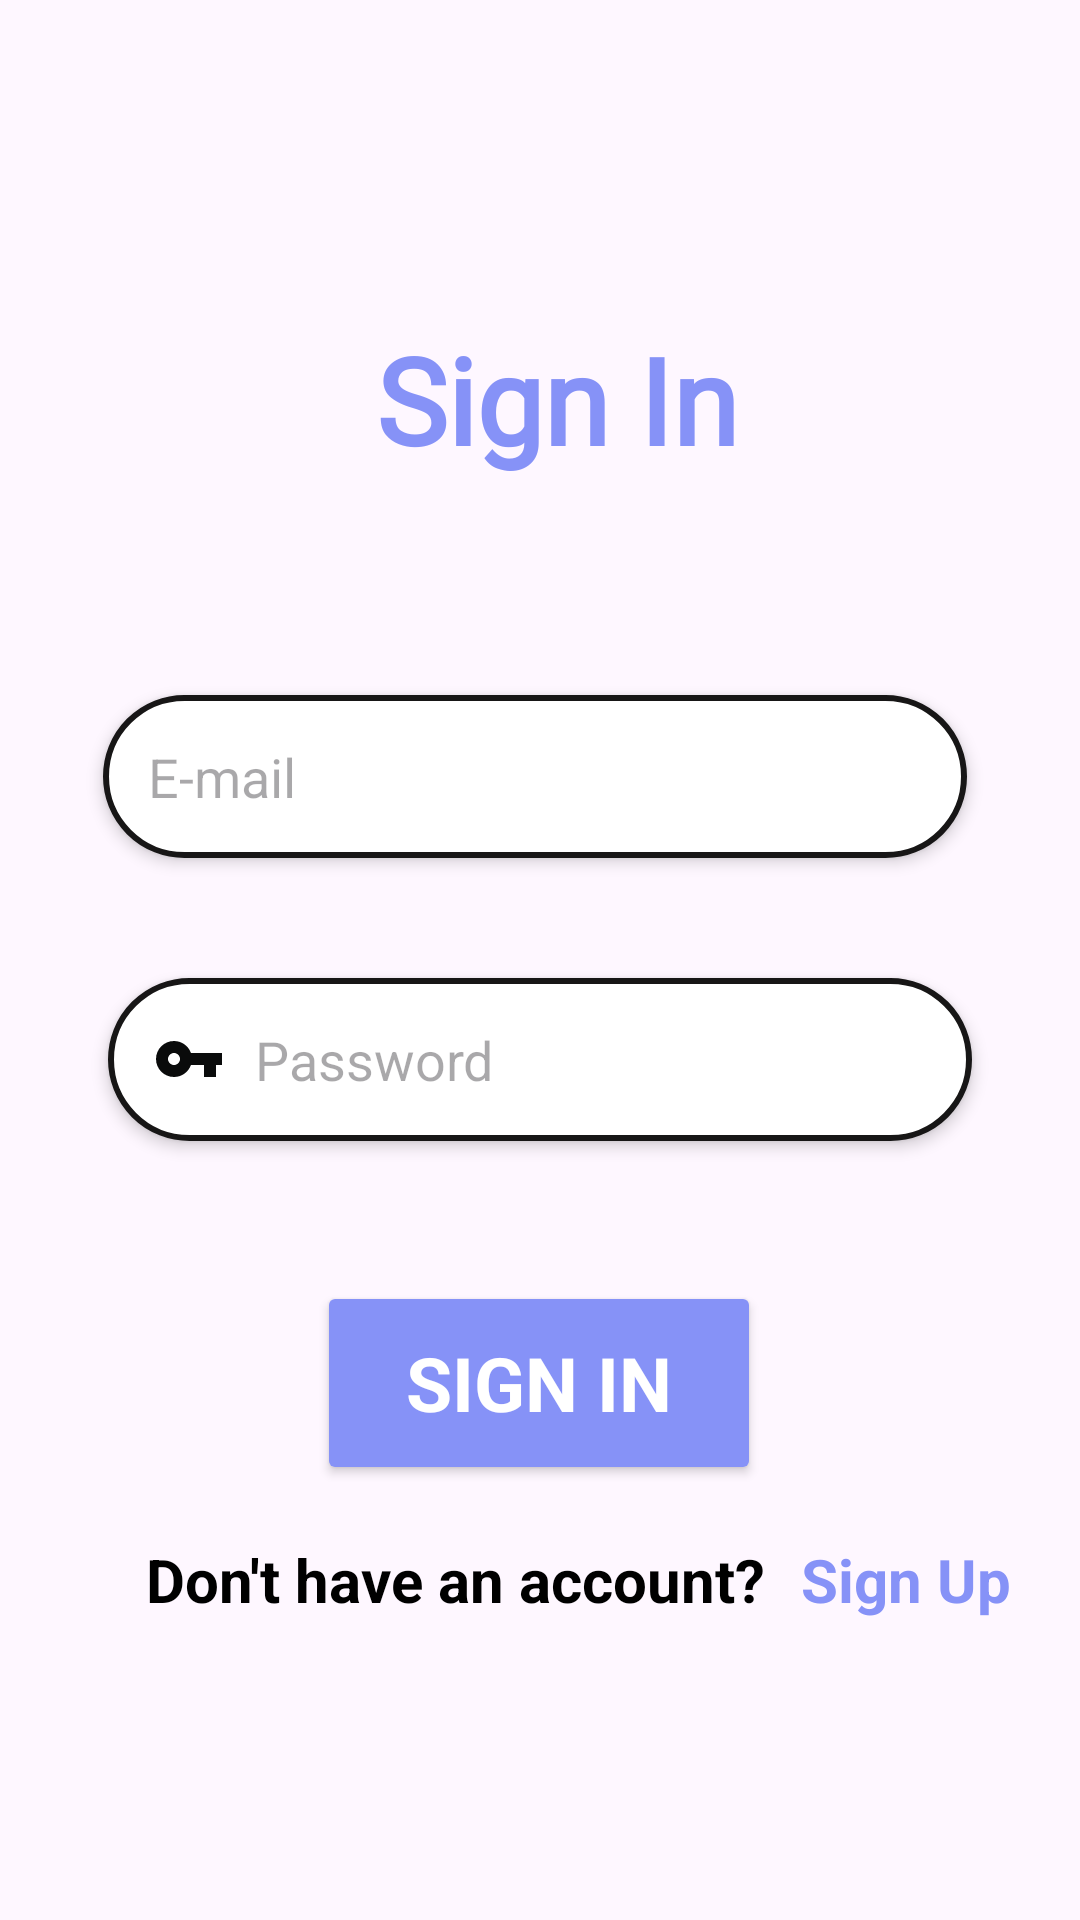

Android layout source for this screen:
<!-- AndroidManifest.xml: application theme Theme.Marketplace -->
<!-- res/layout/fragment_log_in.xml -->
<?xml version="1.0" encoding="utf-8"?>
<FrameLayout xmlns:android="http://schemas.android.com/apk/res/android"
    xmlns:tools="http://schemas.android.com/tools"
    android:layout_width="match_parent"
    android:layout_height="match_parent"
    tools:context=".LogInFragment">


    <androidx.constraintlayout.widget.ConstraintLayout xmlns:android="http://schemas.android.com/apk/res/android"
        xmlns:app="http://schemas.android.com/apk/res-auto"
        xmlns:tools="http://schemas.android.com/tools"
        android:layout_width="match_parent"
        android:layout_height="match_parent"
        tools:context=".LoginActivity"

        >


        <TextView
            android:id="@+id/textSignIn"
            android:layout_width="wrap_content"
            android:layout_height="wrap_content"
            android:fontFamily="@font/aclonicaa"
            android:text="@string/sign_in"
            android:textColor="#8692f7"
            android:textSize="40sp"
            android:textStyle="bold"
            app:layout_constraintBottom_toBottomOf="parent"
            app:layout_constraintEnd_toEndOf="parent"
            app:layout_constraintHorizontal_bias="0.524"
            app:layout_constraintStart_toStartOf="parent"
            app:layout_constraintTop_toTopOf="parent"
            app:layout_constraintVertical_bias="0.181" />

        <EditText
            android:id="@+id/Email"
            android:layout_width="0sp"
            android:layout_height="wrap_content"
            android:layout_marginTop="72dp"
            android:autofillHints=""
            android:background="@drawable/edit_text_bg"
            android:drawableStart="@drawable/ic_baseline_account_circle"
            android:drawableLeft="@drawable/ic_baseline_account_circle"
            android:drawablePadding="10sp"
            android:elevation="3sp"
            android:hint="@string/e_mail"
            android:inputType="textEmailAddress"
            android:padding="15sp"
            app:layout_constraintEnd_toEndOf="parent"
            app:layout_constraintHorizontal_bias="0.475"
            app:layout_constraintStart_toStartOf="parent"
            app:layout_constraintTop_toBottomOf="@+id/textSignIn"
            app:layout_constraintWidth_percent=".8"
            tools:targetApi="lollipop" />

        <EditText
            android:id="@+id/Password"
            android:layout_width="0sp"
            android:layout_height="wrap_content"
            android:layout_marginTop="40sp"
            android:background="@drawable/edit_text_bg"
            android:drawablePadding="10sp"
            android:elevation="3sp"
            android:hint="@string/password_"
            android:padding="15sp"
            app:layout_constraintEnd_toEndOf="parent"
            app:layout_constraintStart_toStartOf="parent"
            app:layout_constraintTop_toBottomOf="@+id/Email"
            app:layout_constraintWidth_percent=".8"
            tools:targetApi="lollipop"
            android:inputType="textPassword"
            android:autofillHints=""
            android:drawableStart="@drawable/ic_baseline_vpn_key_24" />

        <Button
            android:id="@+id/btnlogin"
            android:layout_width="148sp"
            android:layout_height="68sp"
            android:fontFamily="sans-serif"
            android:onClick="Signin"
            android:padding="15sp"
            android:text="@string/sign_in"
            android:textColor="@color/white"
            android:textSize="25sp"
            android:textStyle="bold"
            app:backgroundTint="#8692f7"
            app:layout_constraintBottom_toBottomOf="parent"
            app:layout_constraintEnd_toEndOf="parent"
            app:layout_constraintHorizontal_bias="0.498"
            app:layout_constraintStart_toStartOf="parent"
            app:layout_constraintTop_toBottomOf="@+id/Password"
            app:layout_constraintVertical_bias="0.243"
            app:layout_constraintWidth_percent=".4"
            app:strokeColor="#F8F8F8"
            tools:ignore="DuplicateSpeakableTextCheck,UsingOnClickInXml" />

        <TextView
            android:id="@+id/textView2"
            android:layout_width="wrap_content"
            android:layout_height="wrap_content"
            android:layout_marginBottom="100dp"
            android:text="@string/don_t_have_an_account"
            android:textColor="@color/black"
            android:textSize="20sp"
            android:textStyle="bold"
            app:layout_constraintBottom_toBottomOf="parent"
            app:layout_constraintEnd_toEndOf="@id/Password"
            app:layout_constraintHorizontal_bias="0.155"
            app:layout_constraintStart_toStartOf="@id/Password" />

        <TextView
            android:id="@+id/IdsignUp"
            android:layout_width="wrap_content"
            android:layout_height="wrap_content"
            android:layout_marginStart="12dp"
            android:layout_marginLeft="12dp"
            android:minHeight="48dp"
            android:onClick="signup"
            android:text="@string/sign_up"
            android:textColor="#8692f7"
            android:textSize="20sp"
            android:textStyle="bold"
            app:layout_constraintBottom_toBottomOf="@+id/textView2"
            app:layout_constraintStart_toEndOf="@+id/textView2"
            app:layout_constraintTop_toTopOf="@+id/textView2"
            app:layout_constraintVertical_bias="0.0"
            tools:ignore="ExtraText,OnClick,UsingOnClickInXml" />


    </androidx.constraintlayout.widget.ConstraintLayout>

</FrameLayout>
<!-- resources referenced by this layout -->
<resources>
  <color name="black">#FF000000</color>
  <color name="white">#FFFFFFFF</color>
  <!-- drawable edit_text_bg (drawable) -->
  <?xml version="1.0" encoding="utf-8"?>
  <shape xmlns:android="http://schemas.android.com/apk/res/android">
  
      <corners android:radius="50dp"/>
      <solid android:color="@color/white"/>
      <stroke android:color="#171616" android:width="2dp"/>
  
  </shape>
  <!-- drawable ic_baseline_vpn_key_24 (drawable) -->
  <vector android:height="24dp" android:tint="#0A0B0B"
      android:viewportHeight="24" android:viewportWidth="24"
      android:width="24dp" xmlns:android="http://schemas.android.com/apk/res/android">
      <path android:fillColor="@android:color/white" android:pathData="M12.65,10C11.83,7.67 9.61,6 7,6c-3.31,0 -6,2.69 -6,6s2.69,6 6,6c2.61,0 4.83,-1.67 5.65,-4H17v4h4v-4h2v-4H12.65zM7,14c-1.1,0 -2,-0.9 -2,-2s0.9,-2 2,-2 2,0.9 2,2 -0.9,2 -2,2z"/>
  </vector>
  <string name="don_t_have_an_account">Don\'t have an account?</string>
  <string name="e_mail">E-mail</string>
  <string name="password_">Password</string>
  <string name="sign_in">Sign In</string>
  <string name="sign_up">Sign Up</string>
  <style name="Theme.Marketplace" parent="Base.Theme.Marketplace" />
  <style name="Base.Theme.Marketplace" parent="Theme.Material3.DayNight.NoActionBar">
          
          <item name="colorPrimary">#A4ADF6</item>
      </style>
</resources>
